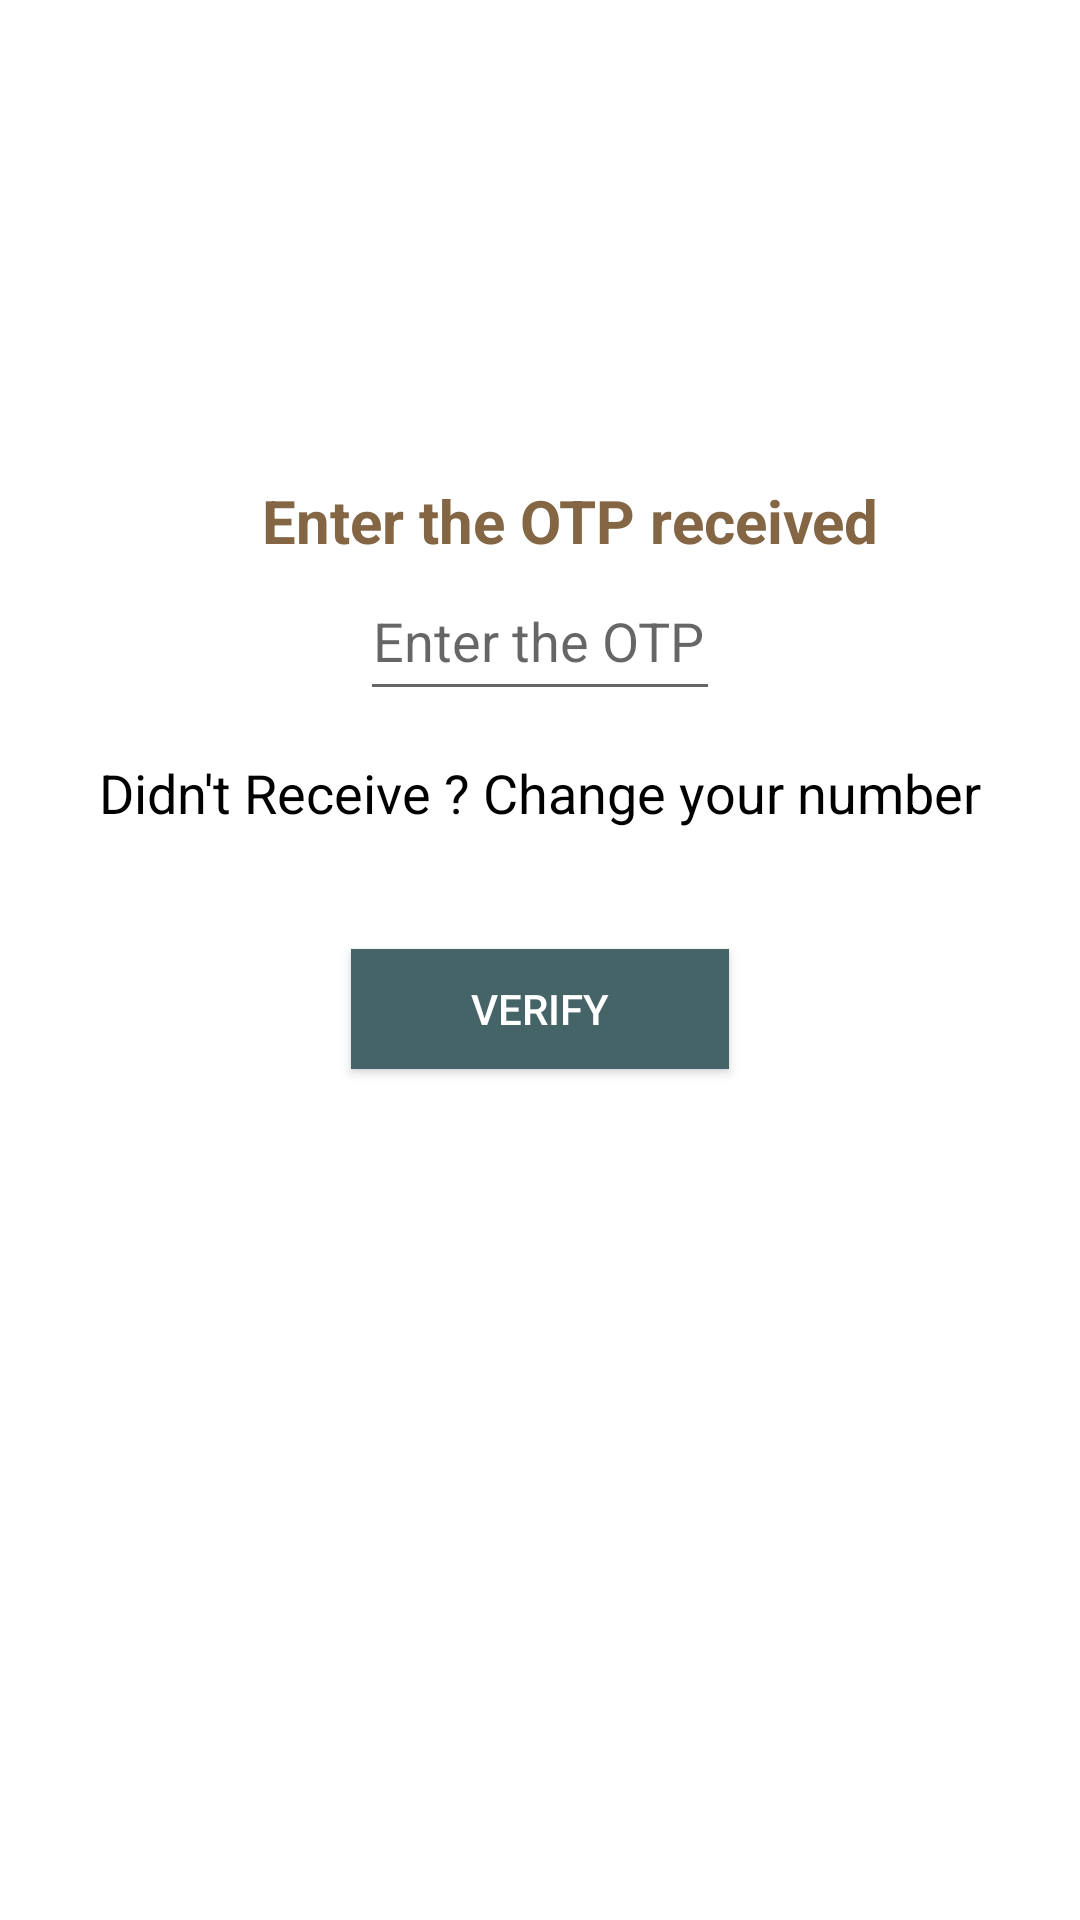

Produce the Android XML layout that renders to this screen, including the resource entries it uses.
<!-- AndroidManifest.xml: application theme Theme.ChatSat -->
<!-- res/layout/activity_otp_auth.xml -->
<?xml version="1.0" encoding="utf-8"?>
<RelativeLayout xmlns:android="http://schemas.android.com/apk/res/android"
    xmlns:app="http://schemas.android.com/apk/res-auto"
    xmlns:tools="http://schemas.android.com/tools"
    android:layout_width="match_parent"
    android:layout_height="match_parent"
    tools:context=".OtpAuthActivity">

    <ImageView
        android:layout_width="100dp"
        android:layout_height="100dp"
        android:layout_centerHorizontal="true"
        android:src="@mipmap/ic_launcher"
        android:layout_marginTop="60dp"
        android:id="@+id/logo"/>
    <TextView
        android:layout_width="match_parent"
        android:layout_height="wrap_content"
        android:text="Enter the OTP received"
        android:textSize="20sp"
        android:textAlignment="center"
        android:layout_below="@id/logo"
        android:paddingLeft="20dp"
        android:textColor="#846544"
        android:textStyle="bold"
        android:id="@+id/textheading"/>
    <EditText
        android:layout_width="match_parent"
        android:layout_height="50dp"
        android:layout_centerHorizontal="true"
        android:layout_marginLeft="120dp"
        android:layout_marginRight="120dp"
        android:hint="Enter the OTP here"
        android:textColor="@color/black"
        android:id="@+id/getotpbox"
        android:textAlignment="center"
        android:inputType="number"
        android:layout_below="@+id/textheading"/>
    <TextView
        android:layout_width="wrap_content"
        android:id="@+id/changenumtxt"
        android:layout_below="@id/getotpbox"
        android:textColor="@color/black"
        android:textSize="18sp"
        android:layout_marginTop="15dp"
        android:layout_centerHorizontal="true"
        android:layout_height="wrap_content"
        android:text="Didn't Receive ? Change your number"/>

    <Button
        android:layout_width="wrap_content"
        android:layout_height="40dp"
        android:layout_below="@+id/changenumtxt"
        android:id="@+id/verifyotpbtn"
        android:layout_centerHorizontal="true"
        android:textColor="@color/white"
        android:paddingLeft="40dp"
        android:text="Verify"
        android:layout_marginTop="40dp"
        android:background="#456467"
        android:paddingRight="40dp"

        />


    <ProgressBar
        android:layout_width="wrap_content"
        android:layout_height="wrap_content"
        android:layout_centerHorizontal="true"
        android:layout_below="@id/verifyotpbtn"
        android:id="@+id/otpauthprogressbar"
        android:layout_marginTop="30dp"
        android:visibility="invisible"/>
</RelativeLayout>
<!-- resources referenced by this layout -->
<resources>
  <style name="Theme.ChatSat" parent="Theme.MaterialComponents.DayNight.NoActionBar">
          
          <item name="colorPrimary">@color/purple_500</item>
          <item name="colorPrimaryVariant">@color/purple_700</item>
          <item name="colorOnPrimary">@color/white</item>
          
          <item name="colorSecondary">@color/teal_200</item>
          <item name="colorSecondaryVariant">@color/teal_700</item>
          <item name="colorOnSecondary">@color/black</item>
          
          <item name="android:statusBarColor" tools:targetApi="l">?attr/colorPrimaryVariant</item>
          
      </style>
  <!-- not gathered from this repository: default colours our renderer supplied (Android Studio template values) -->
  <color name="purple_500">#FF6200EE</color>
  <color name="purple_700">#FF3700B3</color>
  <color name="teal_200">#FF03DAC5</color>
  <color name="teal_700">#FF018786</color>
  <color name="black">#FF000000</color>
  <color name="white">#FFFFFFFF</color>
</resources>
